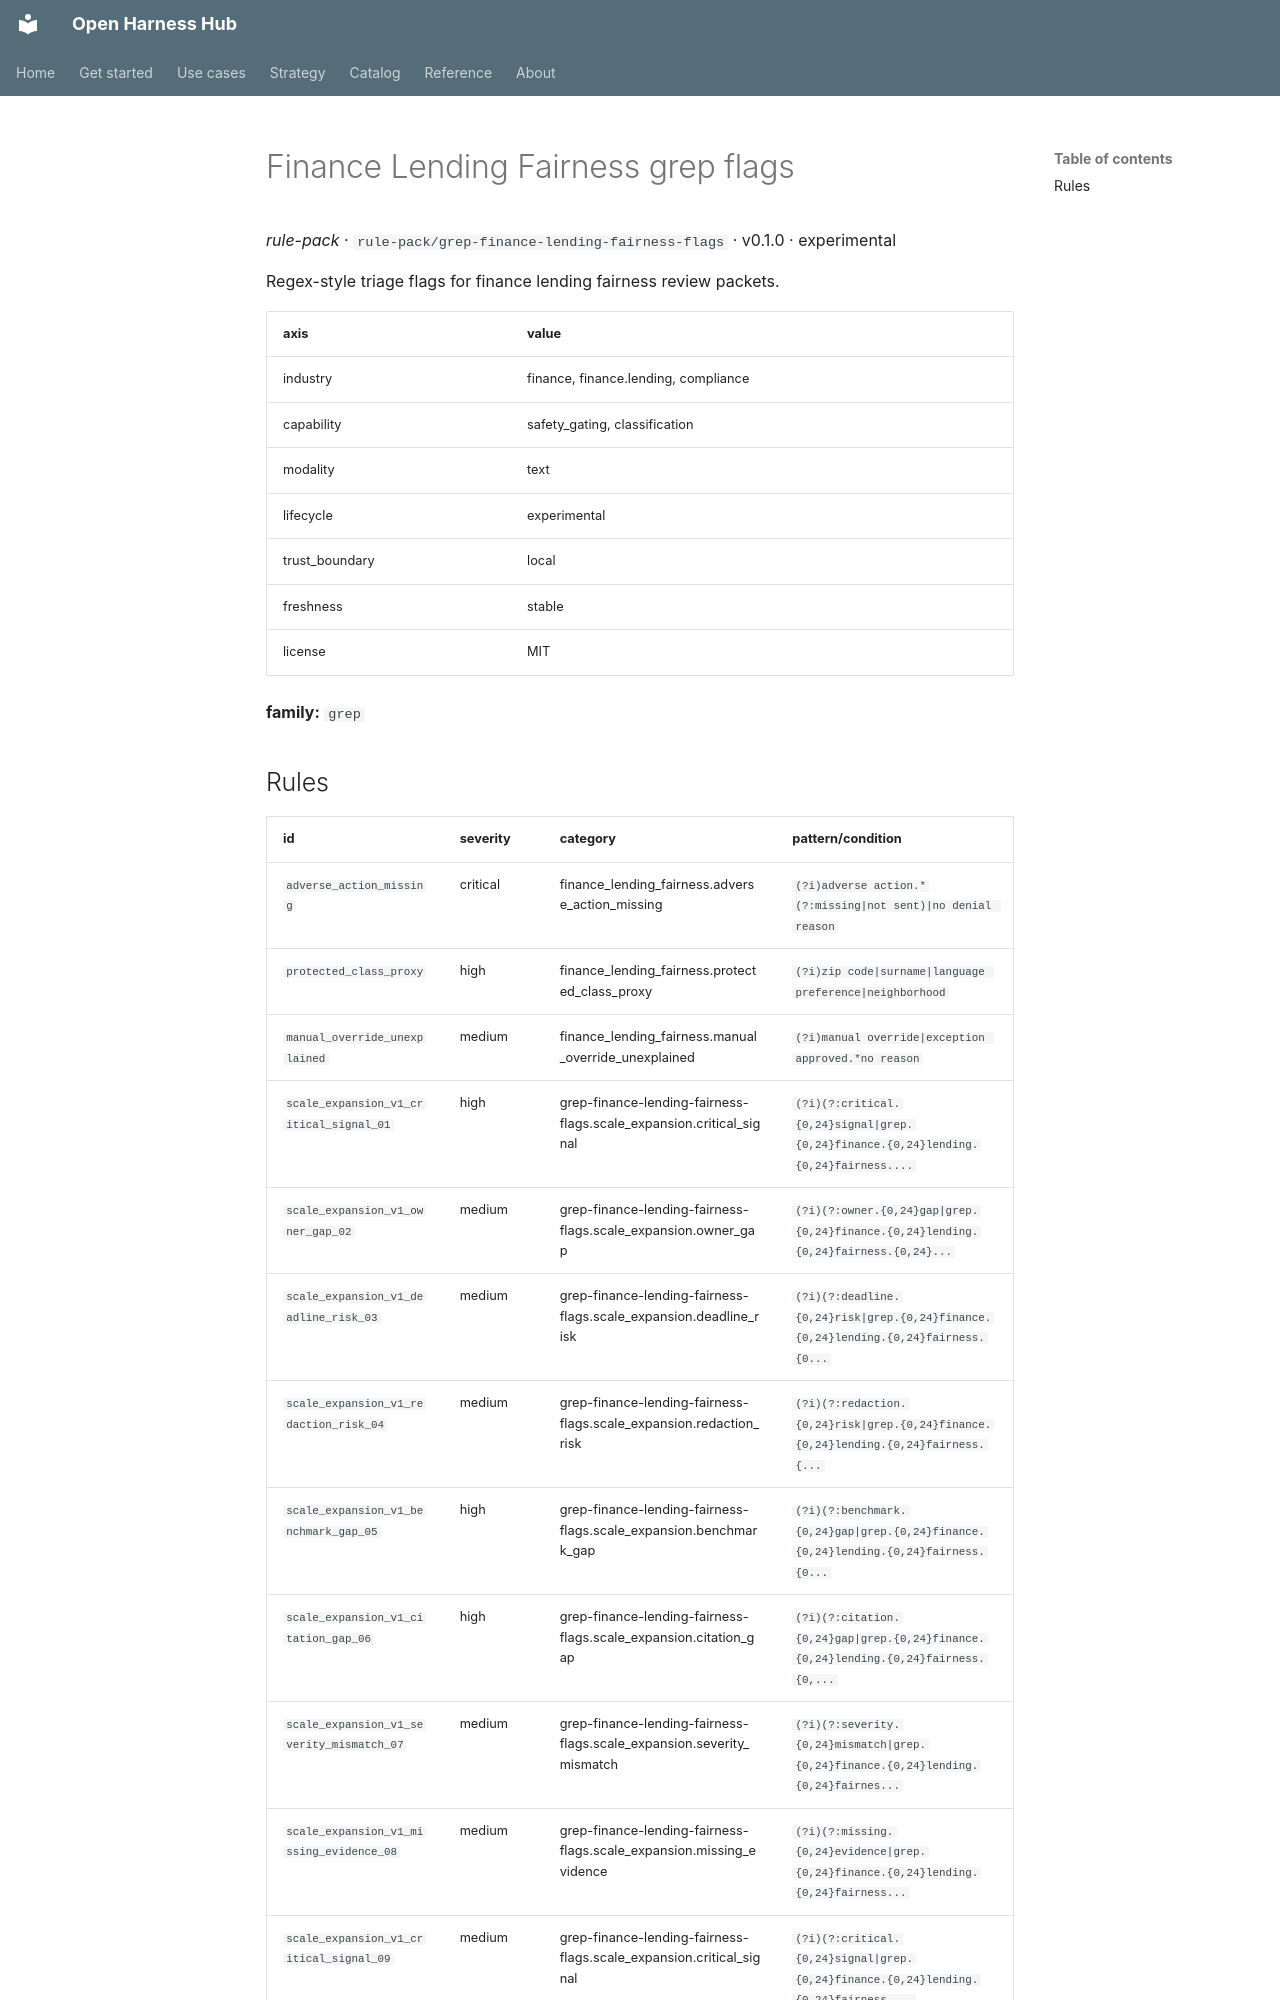

repository: Amarel-Taylor-Scott/open-harness-hub · page: catalog/rule-pack_grep-finance-lending-fairness-flags/index.html · generator: mkdocs

# Finance Lending Fairness grep flags

*rule-pack* · `rule-pack/grep-finance-lending-fairness-flags` · v0.1.0 · experimental

Regex-style triage flags for finance lending fairness review packets.

| axis | value |
|---|---|
| industry | finance, finance.lending, compliance |
| capability | safety_gating, classification |
| modality | text |
| lifecycle | experimental |
| trust_boundary | local |
| freshness | stable |
| license | MIT |



**family:** `grep`
